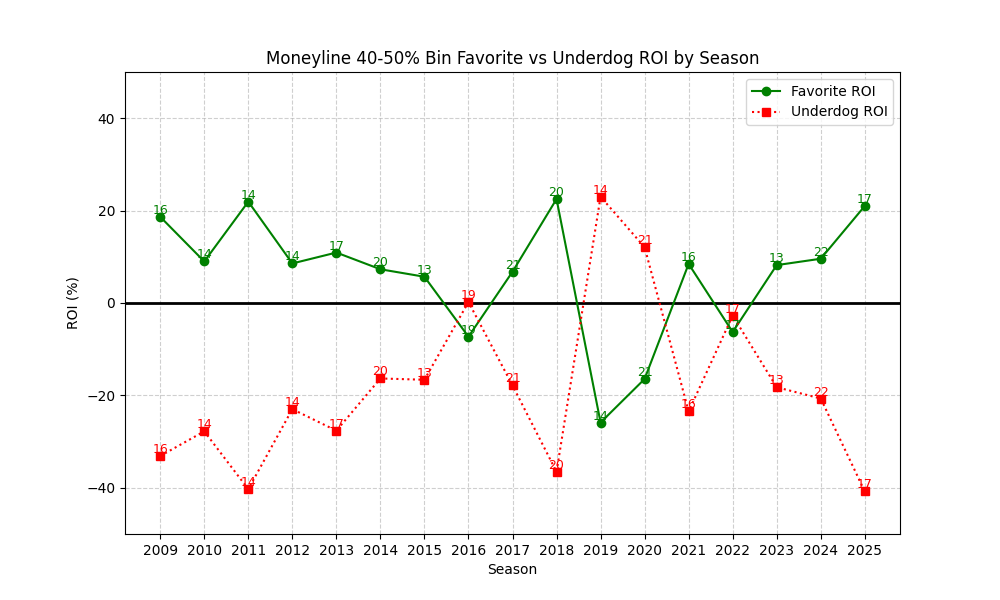

Values plotted in this chart, from the file beside it:
season, n, favorite_roi, underdog_roi
2009, 16, 18.66, -33.12
2010, 14, 8.989, -27.78
2011, 14, 21.93, -40.3
2012, 14, 8.56, -22.98
2013, 17, 10.92, -27.64
2014, 20, 7.302, -16.33
2015, 13, 5.682, -16.61
2016, 19, -7.291, 0.2156
2017, 21, 6.759, -17.83
2018, 20, 22.5, -36.54
2019, 14, -25.87, 23.01
2020, 21, -16.45, 12.07
2021, 16, 8.462, -23.48
2022, 17, -6.282, -2.721
2023, 13, 8.199, -18.23
2024, 22, 9.58, -20.67
2025, 17, 21, -40.78
